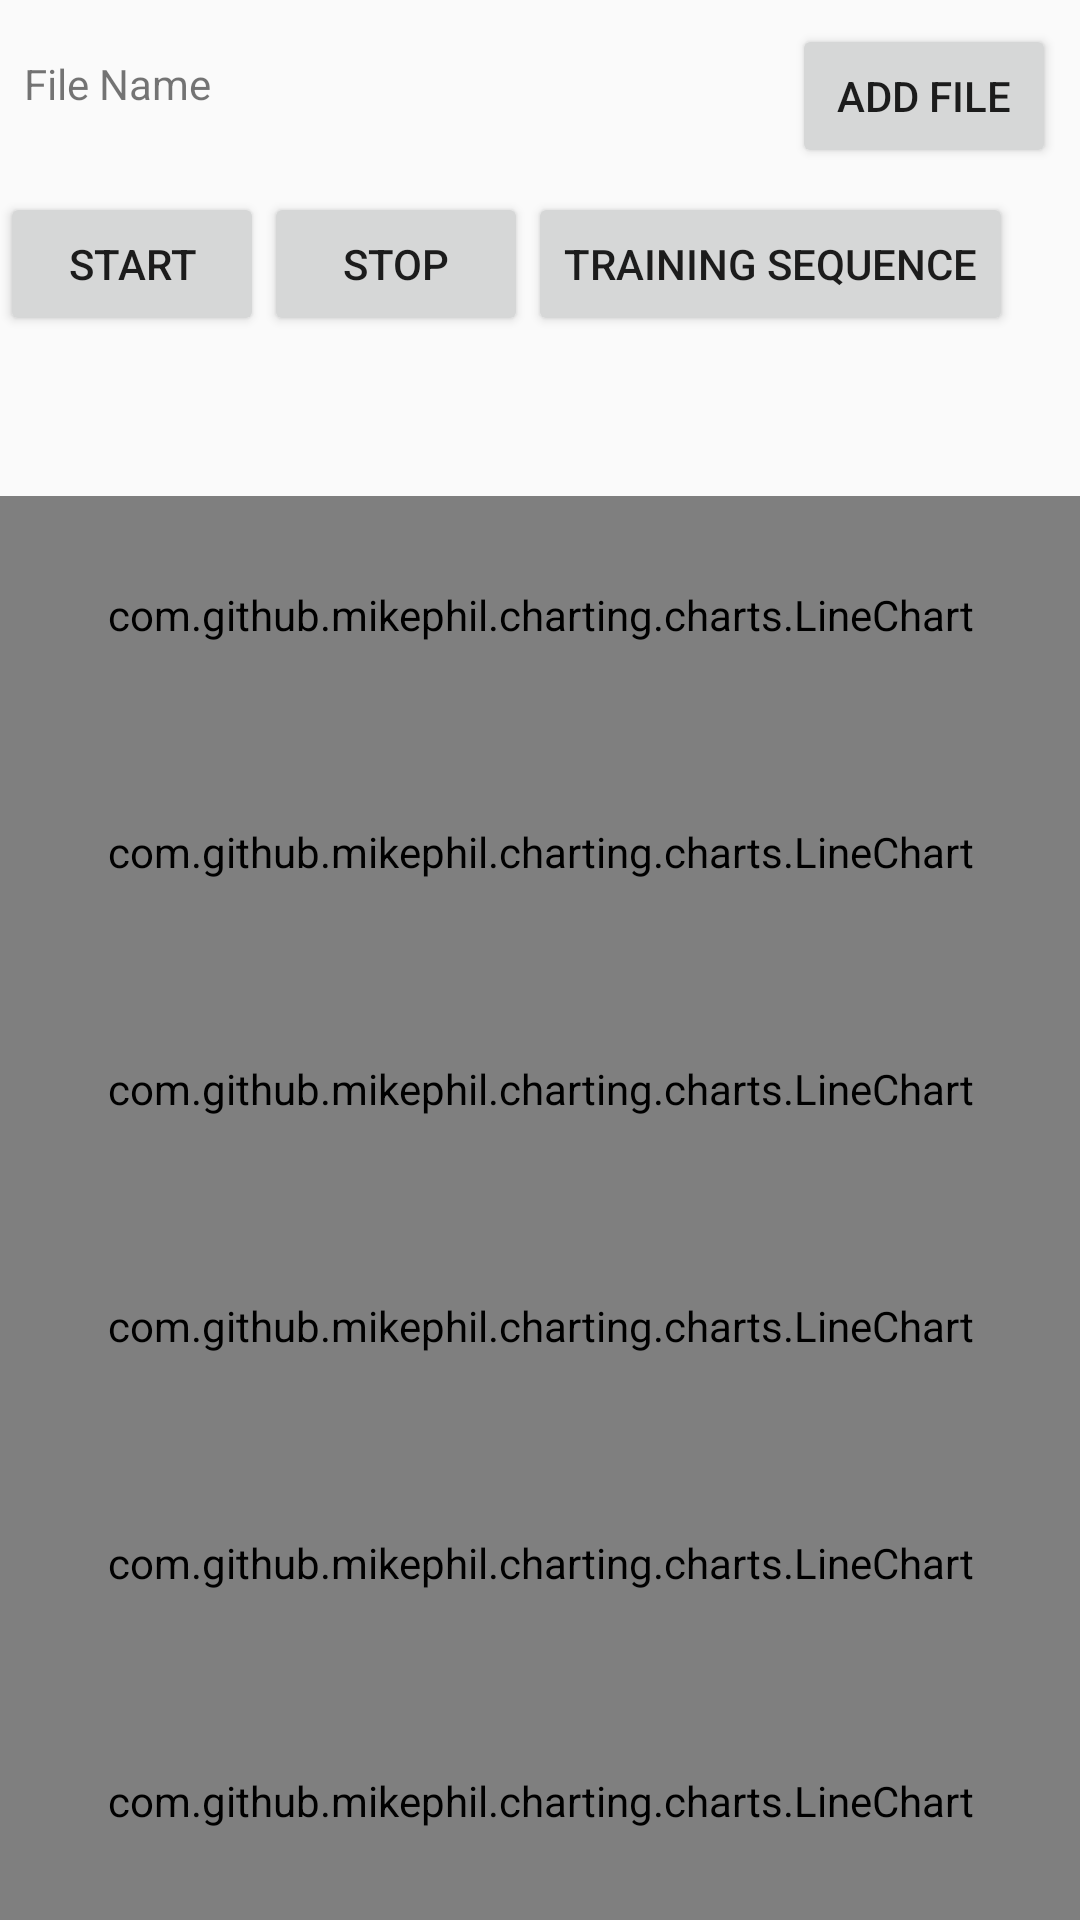

Write the Android layout XML for this screen, with the resource values it uses.
<!-- AndroidManifest.xml: application theme AppTheme -->
<!-- res/layout/activity_main.xml -->
<?xml version="1.0" encoding="utf-8"?>

<android.widget.RelativeLayout xmlns:android="http://schemas.android.com/apk/res/android"
    xmlns:tools="http://schemas.android.com/tools"
    android:layout_width="match_parent"
    android:layout_height="match_parent"
    tools:context="edu.cornell.motiontrainingapp.MainActivity">

    <TextView
        android:id="@+id/file_name_text"
        android:layout_width="wrap_content"
        android:layout_height="wrap_content"
        android:layout_alignBottom="@+id/add_file_button"
        android:layout_alignParentLeft="true"
        android:layout_alignParentStart="true"
        android:layout_alignParentTop="true"
        android:layout_margin="8dp"
        android:layout_toLeftOf="@+id/add_file_button"
        android:layout_toStartOf="@+id/add_file_button"
        android:gravity="center_vertical"
        android:text="@string/file_name" />

    <Button
        android:id="@+id/add_file_button"
        android:layout_width="wrap_content"
        android:layout_height="wrap_content"
        android:layout_alignParentEnd="true"
        android:layout_alignParentRight="true"
        android:layout_alignParentTop="true"
        android:layout_margin="8dp"
        android:text="@string/add_file" />

    <Button
        android:id="@+id/start_button"
        android:layout_width="wrap_content"
        android:layout_height="wrap_content"
        android:layout_below="@+id/add_file_button"
        android:text="@string/start" />

    <Button
        android:id="@+id/stop_button"
        android:layout_width="wrap_content"
        android:layout_height="wrap_content"
        android:layout_below="@+id/add_file_button"
        android:layout_toRightOf="@+id/start_button"
        android:text="@string/stop" />

    <Button
        android:id="@+id/training"
        android:layout_width="wrap_content"
        android:layout_height="wrap_content"
        android:layout_below="@+id/add_file_button"
        android:layout_toRightOf="@+id/stop_button"
        android:text="Training Sequence" />

    <TextView
        android:id="@+id/instruction"
        android:layout_width="match_parent"
        android:layout_height="wrap_content"
        android:layout_below="@+id/start_button"
        android:gravity="center"
        android:textSize="40sp"
        android:textStyle="bold" />

    <LinearLayout
        android:layout_width="match_parent"
        android:layout_height="match_parent"
        android:layout_below="@+id/instruction"
        android:orientation="vertical"
        android:weightSum="6">

        <com.github.mikephil.charting.charts.LineChart
            android:id="@+id/chartAx"
            android:layout_width="match_parent"
            android:layout_height="0dp"
            android:layout_weight="1" />

        <com.github.mikephil.charting.charts.LineChart
            android:id="@+id/chartAy"
            android:layout_width="match_parent"
            android:layout_height="0dp"
            android:layout_below="@+id/chartAx"
            android:layout_weight="1" />

        <com.github.mikephil.charting.charts.LineChart
            android:id="@+id/chartAz"
            android:layout_width="match_parent"
            android:layout_height="0dp"
            android:layout_weight="1" />

        <com.github.mikephil.charting.charts.LineChart
            android:id="@+id/chartWx"
            android:layout_width="match_parent"
            android:layout_height="0dp"
            android:layout_weight="1" />

        <com.github.mikephil.charting.charts.LineChart
            android:id="@+id/chartWy"
            android:layout_width="match_parent"
            android:layout_height="0dp"
            android:layout_below="@+id/chartWx"
            android:layout_weight="1" />

        <com.github.mikephil.charting.charts.LineChart
            android:id="@+id/chartWz"
            android:layout_width="match_parent"
            android:layout_height="0dp"
            android:layout_weight="1" />
    </LinearLayout>

</android.widget.RelativeLayout>
<!-- resources referenced by this layout -->
<resources>
  <string name="add_file">Add file</string>
  <string name="file_name">File Name</string>
  <string name="start">Start</string>
  <string name="stop">Stop</string>
  <style name="AppTheme" parent="Theme.AppCompat.Light.DarkActionBar">
          
          <item name="colorPrimary">@color/colorPrimary</item>
          <item name="colorPrimaryDark">@color/colorPrimaryDark</item>
          <item name="colorAccent">@color/colorAccent</item>
      </style>
  <!-- not gathered from this repository: default colours our renderer supplied (Android Studio template values) -->
  <color name="colorPrimary">#FF6200EE</color>
  <color name="colorPrimaryDark">#FF3700B3</color>
  <color name="colorAccent">#FF03DAC5</color>
</resources>
